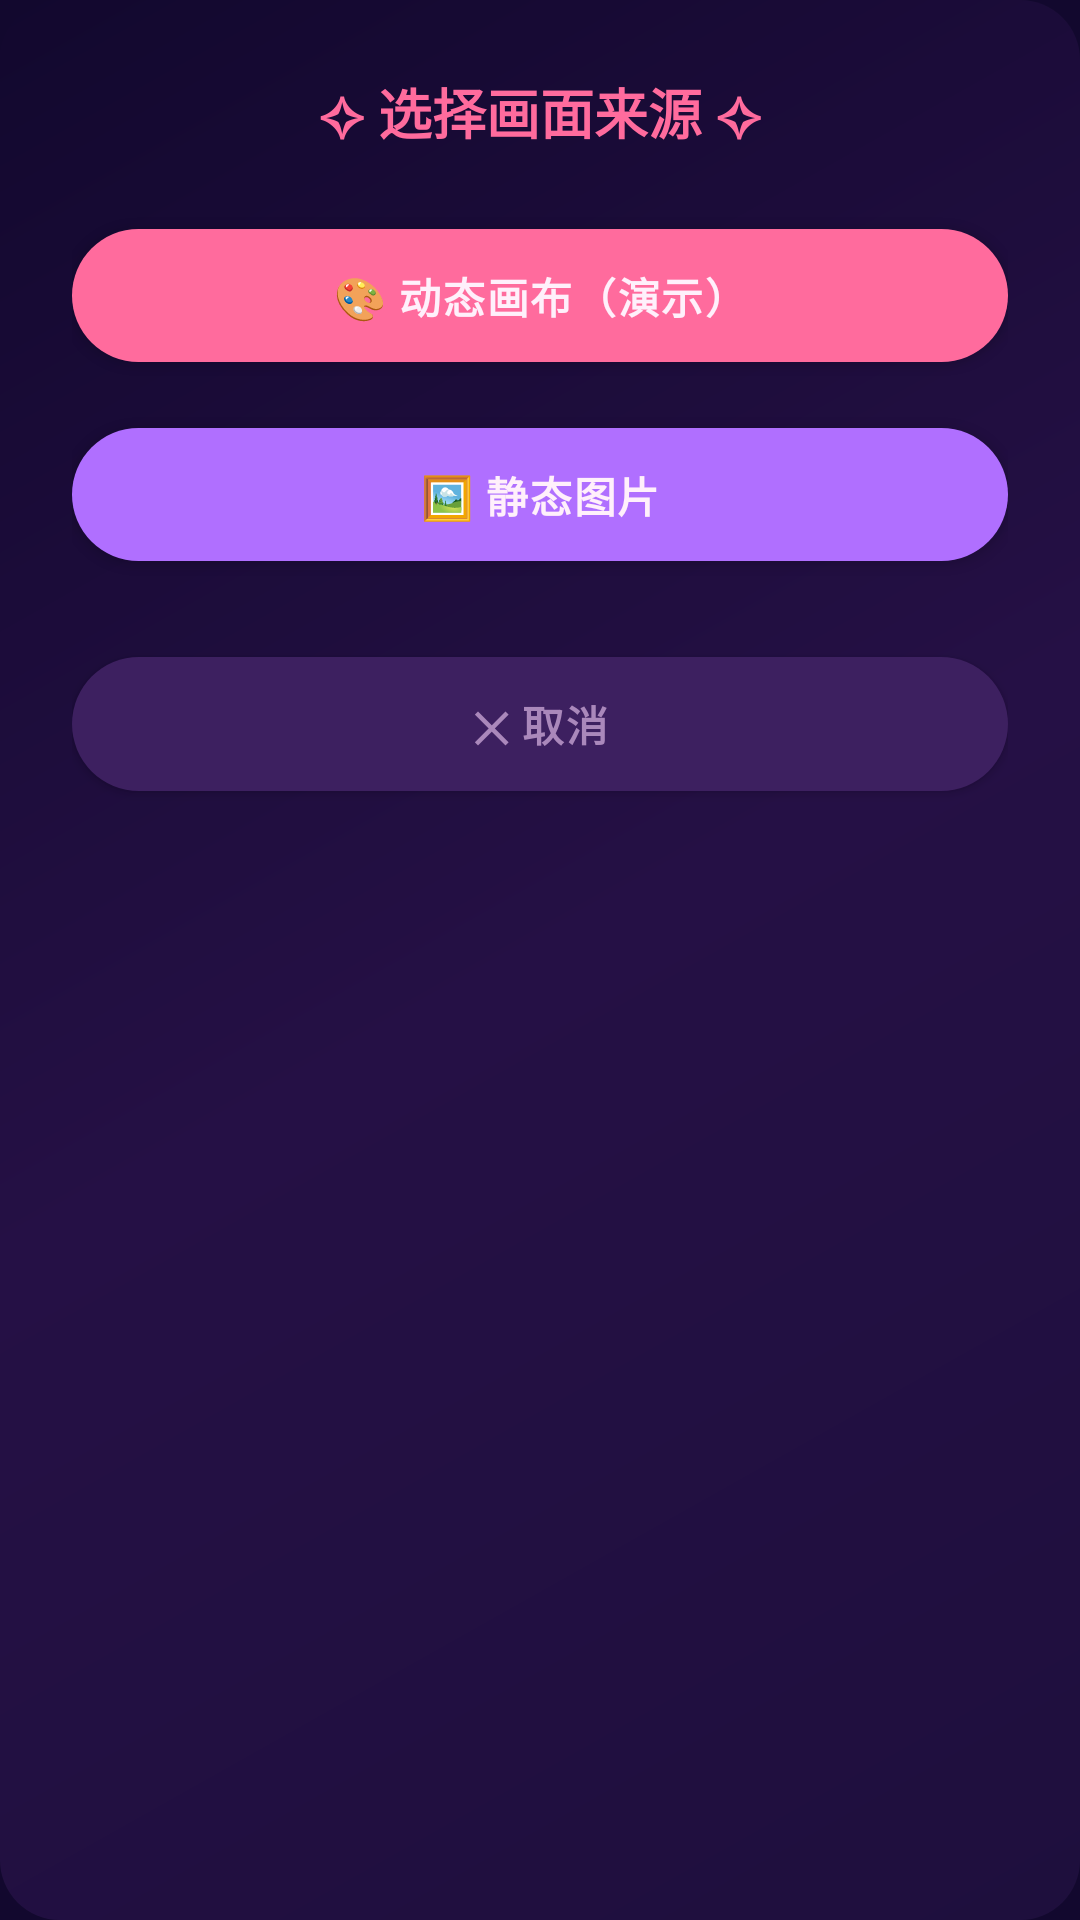

Produce the Android XML layout that renders to this screen, including the resource entries it uses.
<!-- AndroidManifest.xml: application theme Theme.VirtualCamera -->
<!-- res/layout/fragment_provider_selector.xml -->
<?xml version="1.0" encoding="utf-8"?>
<LinearLayout
    xmlns:android="http://schemas.android.com/apk/res/android"
    android:layout_width="match_parent"
    android:layout_height="wrap_content"
    android:orientation="vertical"
    android:padding="24dp"
    android:background="@drawable/bg_dialog_anime">

    <TextView
        android:layout_width="match_parent"
        android:layout_height="wrap_content"
        android:text="@string/select_provider_title"
        android:textSize="18sp"
        android:textStyle="bold"
        android:textColor="@color/anime_pink"
        android:gravity="center"
        android:layout_marginBottom="20dp" />

    
    <com.google.android.material.button.MaterialButton
        android:id="@+id/btnProviderCanvas"
        style="@style/AnimeButton"
        android:layout_width="match_parent"
        android:layout_height="wrap_content"
        android:text="@string/provider_canvas"
        android:layout_marginBottom="10dp" />

    
    <com.google.android.material.button.MaterialButton
        android:id="@+id/btnProviderStatic"
        style="@style/AnimeButton.Lavender"
        android:layout_width="match_parent"
        android:layout_height="wrap_content"
        android:text="@string/provider_static"
        android:layout_marginBottom="20dp" />

    <com.google.android.material.button.MaterialButton
        android:id="@+id/btnCancel"
        style="@style/AnimeButton.Cancel"
        android:layout_width="match_parent"
        android:layout_height="wrap_content"
        android:text="@string/cancel" />

</LinearLayout>
<!-- resources referenced by this layout -->
<resources>
  <color name="anime_pink">#FF6B9D</color>
  <!-- drawable bg_dialog_anime (drawable) -->
  <?xml version="1.0" encoding="utf-8"?>
  <shape xmlns:android="http://schemas.android.com/apk/res/android"
      android:shape="rectangle">
      <gradient
          android:angle="135"
          android:startColor="@color/anime_surface"
          android:centerColor="#251045"
          android:endColor="@color/anime_bg"
          android:type="linear" />
      <corners android:radius="20dp" />
  </shape>
  <string name="cancel">✕ 取消</string>
  <string name="provider_canvas">🎨 动态画布（演示）</string>
  <string name="provider_static">🖼️ 静态图片</string>
  <string name="select_provider_title">✧ 选择画面来源 ✧</string>
  <style name="AnimeButton" parent="Widget.MaterialComponents.Button">
          <item name="cornerRadius">24dp</item>
          <item name="backgroundTint">@color/anime_pink</item>
          <item name="android:textColor">@color/anime_text</item>
          <item name="android:textStyle">bold</item>
          <item name="android:letterSpacing">0.04</item>
          <item name="android:paddingTop">12dp</item>
          <item name="android:paddingBottom">12dp</item>
          <item name="elevation">4dp</item>
      </style>
  <style name="AnimeButton.Cancel">
          <item name="backgroundTint">@color/anime_cancel_bg</item>
          <item name="android:textColor">@color/anime_text_hint</item>
      </style>
  <style name="AnimeButton.Lavender">
          <item name="backgroundTint">@color/anime_lavender</item>
      </style>
  <style name="Theme.VirtualCamera" parent="Theme.MaterialComponents.DayNight.NoActionBar">
          <item name="colorPrimary">@color/anime_pink</item>
          <item name="colorPrimaryVariant">@color/anime_pink_dark</item>
          <item name="colorOnPrimary">@color/anime_text</item>
          <item name="colorSecondary">@color/anime_lavender</item>
          <item name="colorSecondaryVariant">@color/anime_lavender_dark</item>
          <item name="colorOnSecondary">@color/anime_text</item>
          <item name="android:windowBackground">@color/anime_bg</item>
          <item name="android:statusBarColor">@color/anime_bg</item>
          <item name="android:navigationBarColor">@color/anime_bg</item>
          <item name="materialButtonStyle">@style/AnimeButton</item>
      </style>
  <color name="anime_surface">#1E0F3D</color>
  <color name="anime_bg">#12082E</color>
  <color name="anime_text">#FFF0FB</color>
  <color name="anime_cancel_bg">#3D2060</color>
  <color name="anime_text_hint">#AA88BB</color>
  <color name="anime_lavender">#B06FFF</color>
  <color name="anime_pink_dark">#CC4477</color>
  <color name="anime_lavender_dark">#8040CC</color>
</resources>
